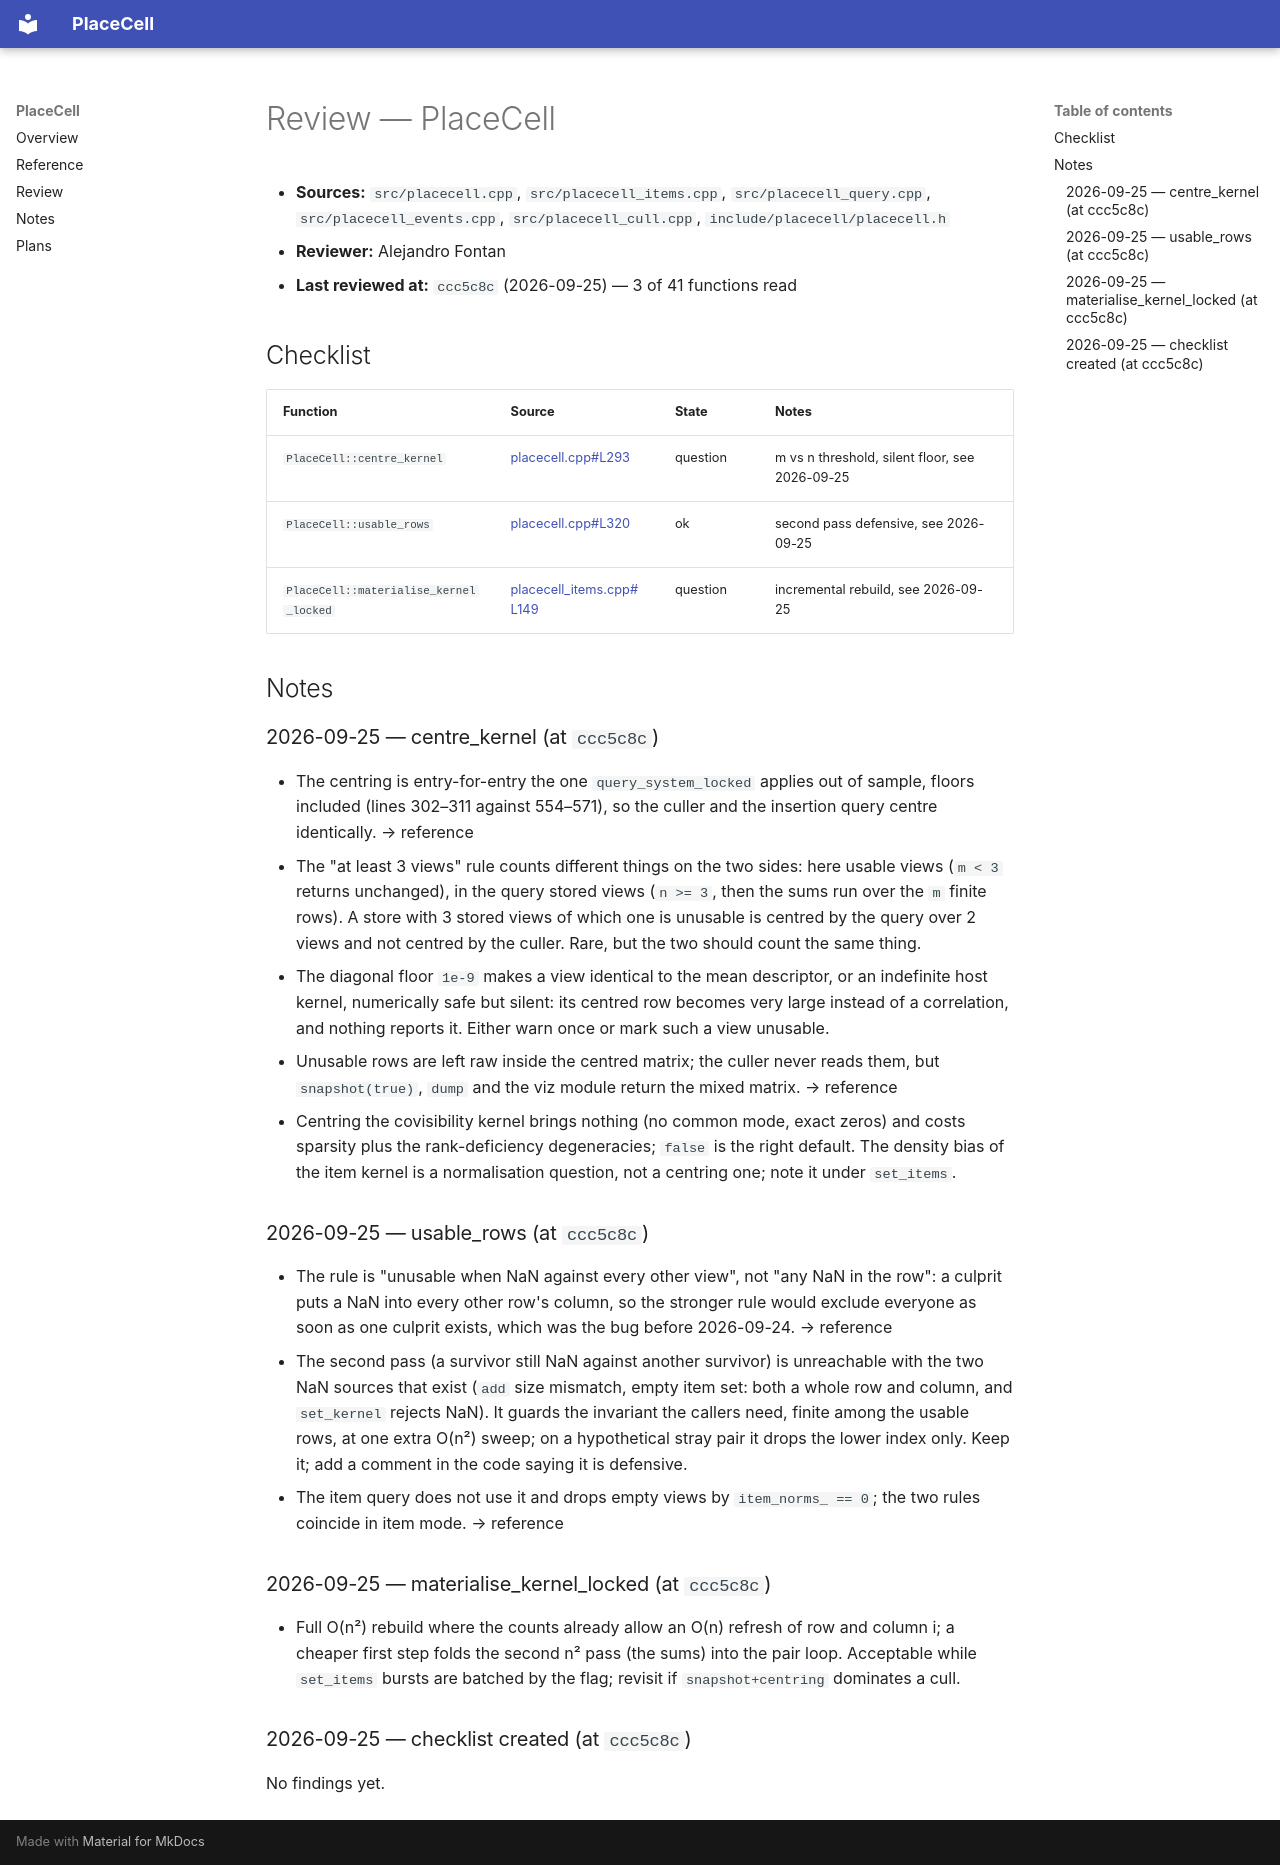

repository: alejandrofontan/placecell · page: review/placecell/index.html · generator: mkdocs

# Review — PlaceCell

- **Sources:** `src/placecell.cpp`, `src/placecell_items.cpp`, `src/placecell_query.cpp`, `src/placecell_events.cpp`, `src/placecell_cull.cpp`, `include/placecell/placecell.h`
- **Reviewer:** Alejandro Fontan
- **Last reviewed at:** `ccc5c8c` (2026-09-25) — 3 of 41 functions read

## Checklist

| Function | Source | State | Notes |
|---|---|---|---|
| `PlaceCell::centre_kernel` | [placecell.cpp#L293](https://github.com/alejandrofontan/placecell/blob/main/src/placecell.cpp#L293 "PlaceCell::centre_kernel(") | question | m vs n threshold, silent floor, see 2026-09-25 |
| `PlaceCell::usable_rows` | [placecell.cpp#L320](https://github.com/alejandrofontan/placecell/blob/main/src/placecell.cpp#L320 "PlaceCell::usable_rows(") | ok | second pass defensive, see 2026-09-25 |
| `PlaceCell::materialise_kernel_locked` | [placecell_items.cpp#L149](https://github.com/alejandrofontan/placecell/blob/main/src/placecell_items.cpp#L149 "PlaceCell::materialise_kernel_locked(") | question | incremental rebuild, see 2026-09-25  |

## Notes

### 2026-09-25 — centre_kernel (at `ccc5c8c`)

- The centring is entry-for-entry the one `query_system_locked` applies out of sample, floors
  included (lines 302–311 against 554–571), so the culler and the insertion query centre
  identically. → reference
- The "at least 3 views" rule counts different things on the two sides: here usable views
  (`m < 3` returns unchanged), in the query stored views (`n >= 3`, then the sums run over the
  `m` finite rows). A store with 3 stored views of which one is unusable is centred by the query
  over 2 views and not centred by the culler. Rare, but the two should count the same thing.
- The diagonal floor `1e-9` makes a view identical to the mean descriptor, or an indefinite host
  kernel, numerically safe but silent: its centred row becomes very large instead of a
  correlation, and nothing reports it. Either warn once or mark such a view unusable.
- Unusable rows are left raw inside the centred matrix; the culler never reads them, but
  `snapshot(true)`, `dump` and the viz module return the mixed matrix. → reference
- Centring the covisibility kernel brings nothing (no common mode, exact zeros) and costs
  sparsity plus the rank-deficiency degeneracies; `false` is the right default. The density bias
  of the item kernel is a normalisation question, not a centring one; note it under `set_items`.

### 2026-09-25 — usable_rows (at `ccc5c8c`)

- The rule is "unusable when NaN against every other view", not "any NaN in the row": a culprit
  puts a NaN into every other row's column, so the stronger rule would exclude everyone as soon
  as one culprit exists, which was the bug before 2026-09-24. → reference
- The second pass (a survivor still NaN against another survivor) is unreachable with the two
  NaN sources that exist (`add` size mismatch, empty item set: both a whole row and column, and
  `set_kernel` rejects NaN). It guards the invariant the callers need, finite among the usable
  rows, at one extra O(n²) sweep; on a hypothetical stray pair it drops the lower index only.
  Keep it; add a comment in the code saying it is defensive.
- The item query does not use it and drops empty views by `item_norms_ == 0`; the two rules
  coincide in item mode. → reference

### 2026-09-25 — materialise_kernel_locked (at `ccc5c8c`)

- Full O(n²) rebuild where the counts already allow an O(n) refresh of row and column i;
  a cheaper first step folds the second n² pass (the sums) into the pair loop. Acceptable while
  `set_items` bursts are batched by the flag; revisit if `snapshot+centring` dominates a cull.

### 2026-09-25 — checklist created (at `ccc5c8c`)

No findings yet.
